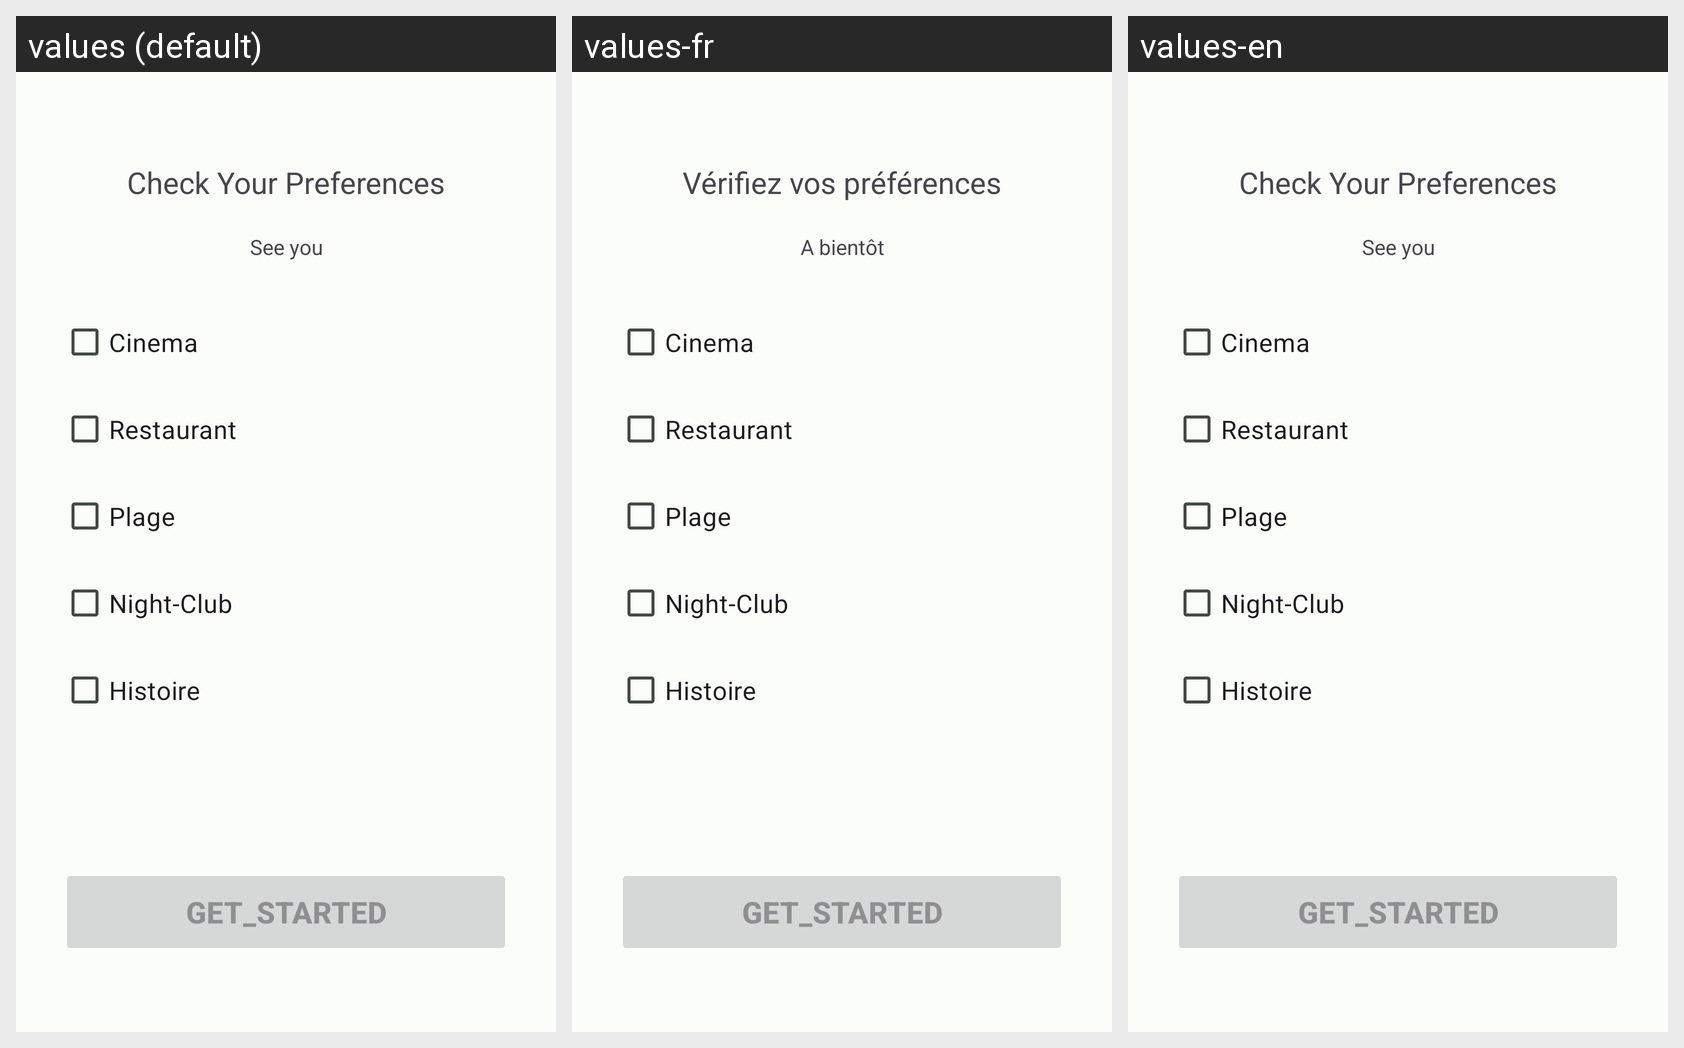

The same Android screen rendered under several of its app's locales, left to right. List the strings drawn on it with the default value and each locale's translation.
Android screen res/layout/fragment_upreferencesfragment.xml rendered under 3 locales, left to right: values (default), values-fr, values-en. Device: Nexus 5 (rendered at 1080×1920; each locale shown at half size, 540×960, under a caption strip naming it); theme Theme.VoyagePlus.
Strings drawn on this screen, with the default value and each locale's value (text and hints the layout hard-codes, and strings that could not be matched under every locale, appear in the picture but are not listed):

check_your_preferences
  values: Check Your Preferences
  values-fr: Vérifiez vos préférences
  values-en: Check Your Preferences

see_you
  values: See you
  values-fr: A bientôt
  values-en: See you
